Run: headless pygame with SDL's dummy video driver; simulated clock (each Clock.tick advances the game by its frame time, no real sleeping); random seed 0; keys injected as events and as key.get_pressed() state; no mouse input.
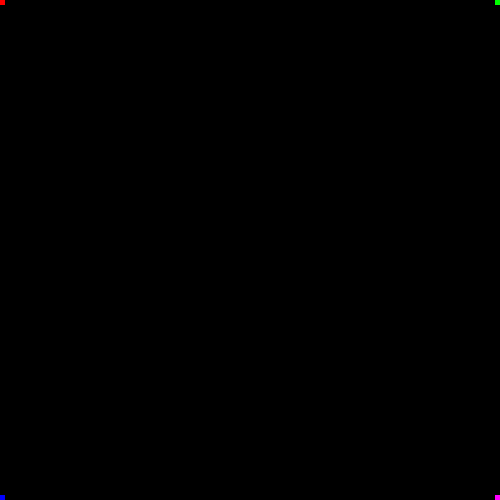
Frame 1 of 4 · flips 1–60 · no input
Frame 2 of 4 · flips 61–180 · tapped SPACE, RETURN · held RIGHT (→), D · screen unchanged from frame 1, image omitted
Frame 3 of 4 · flips 181–300 · held DOWN (↓), S · screen unchanged from frame 2, image omitted
Frame 4 of 4 · flips 301–420 · held LEFT (←), A, UP (↑), W · screen unchanged from frame 3, image omitted

The pygame program that drew these frames:

import pygame

WIDTH = 500
HEIGHT = 500

pygame.init()
screen = pygame.display.set_mode((WIDTH, HEIGHT))
screen.fill((0, 0, 0))
running = True

while (running):
    for event in pygame.event.get():
        # check for closing window
        if event.type == pygame.QUIT:
            running = False

    pygame.draw.rect(screen, (255, 0, 0), pygame.Rect(0, 0, 5, 5))
    pygame.draw.rect(screen, (0, 255, 0), pygame.Rect(500 - 5, 0, 5, 5))
    pygame.draw.rect(screen, (0, 0, 255), pygame.Rect(0, 500 - 5, 5, 5))
    pygame.draw.rect(screen, (255, 0, 255), pygame.Rect(500 - 5, 500 - 5, 5, 5))

    pygame.display.flip()
